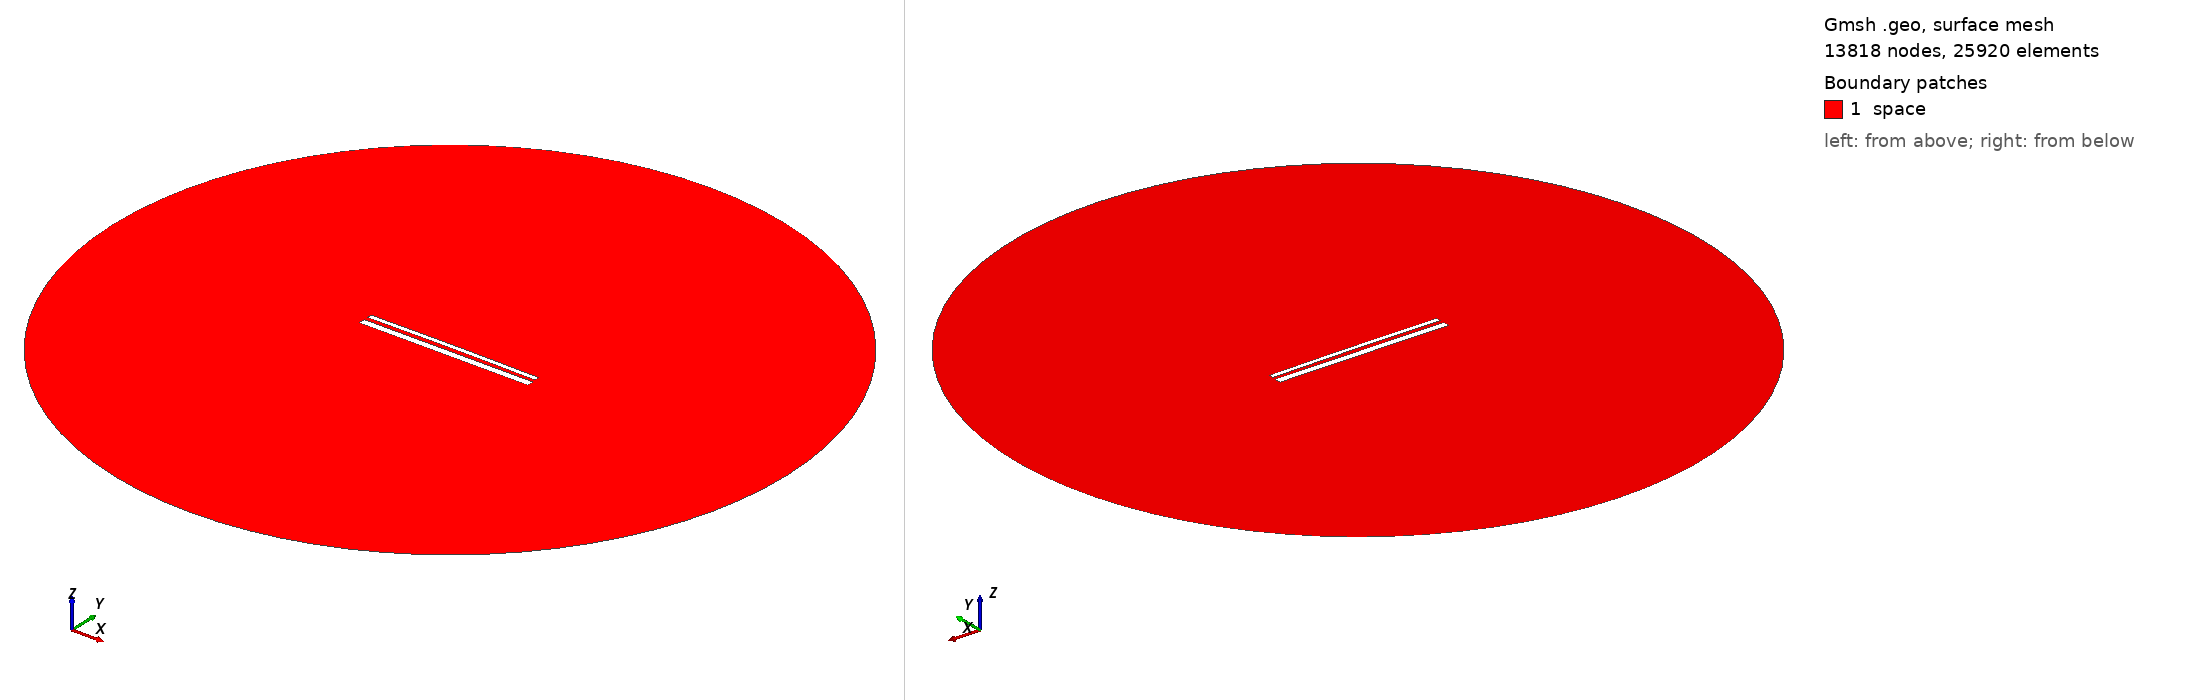

Gmsh geometry script, surface-meshed: 13818 nodes, 25920 surface elements. Boundary patches (legend numbers): 1 space. Left view from above one corner, right view from below the opposite corner. Legend entries are the model's physical surfaces. The drawing asked Gmsh for element sizes between 1% and 20% of the model's largest extent; the script's own settings can give other sizes.

=== 13988.geo (drawn) ===
//---------------------------------------
// Geometry kernel
//---------------------------------------

SetFactory("OpenCASCADE");



//---------------------------------------
// Parameters of the geometry
//---------------------------------------

// Overetch of the upper plate
overetch = 0.5;

// Distance between the plates
distance = 2.0;

// Discretization over the x axis (for the deformation)
nx = 50; 

// Length of the plate
L = 100 - overetch; 

// Number of modes
n = 4; 

// 1st mode coefficient
coeff(1) = -0.075;
beta(1) = 0.596864 * 3.1415926535 / L;

// 2nd mode coefficient
coeff(2) = 0.15;
beta(2) = 1.49418 * 3.1415926535 / L;

// 3rd mode coefficient
coeff(3) = 0.0;
beta(3) = 2.50025 * 3.1415926535 / L;

// 4th mode coefficient
coeff(4) = 0.0;
beta(4) = 3.49999 * 3.1415926535 / L;



//---------------------------------------
// Upper plate (deformed rectangle)
//---------------------------------------

// Coordiantes of the upper plate
xmin = -50;
xmax = 50 - overetch;

// Height of the upper plate
yheight = 4 - 2 * overetch;

// Indexes of the points
UpperID[] = {};
LowerID[] = {};
LeftID[] = {};
RightID[] = {};

// Point index
p = 1;

// Horizontal edges
For i In {1:nx}
    x = xmin + (i-1)*(xmax - xmin)/(nx-1);

    y_bottom = distance / 2 + overetch;
    For j In {1:n}
        C = (Cosh(beta(j)*L) + Cos(beta(j)*L)) / (Sinh(beta(j)*L) + Sin(beta(j)*L));
        y_bottom  = y_bottom + coeff(j) * (Cosh(beta(j)*(x+50)) - Cos(beta(j)*(x+50)) - C * (Sinh(beta(j)*(x+50)) - Sin(beta(j)*(x+50))));
    EndFor

    y_top = y_bottom + yheight;

    Point(p) = {x, y_top, 0, 1.0};
    UpperID[i] = p;
    p = p + 1;

    Point(p) = {x, y_bottom, 0, 1.0};
    LowerID[i] = p;
    p = p + 1;
EndFor

// Create point lists
UpperPts[] = {}; LowerPts[] = {};
For i In {1:nx}
  UpperPts[] += {UpperID[i]};
  LowerPts[] += {LowerID[i]};
EndFor

// Build splines
Spline(1) = {UpperPts[]};
Spline(2) = {LowerPts[]};
Line(3) = {LowerPts[nx-1], UpperPts[nx-1]};
Line(4) = {LowerPts[0], UpperPts[0]};

// Build the plane surface
Curve Loop(1) = {2, 3, -1, -4};
Plane Surface(1) = {1};



//---------------------------------------
// Lower plate (rectangle)
//---------------------------------------

// Vertices
Point(1001) = {-50, -1, 0, 1.0};
Point(1002) = { 50, -1, 0, 1.0};
Point(1003) = { 50,  -5, 0, 1.0};
Point(1004) = {-50,  -5, 0, 1.0};

// Edges
Line(5) = {1001, 1002};
Line(6) = {1002, 1003};
Line(7) = {1003, 1004};
Line(8) = {1004, 1001};

// Plane surface
Line Loop(2) = {5, 6, 7, 8};
Plane Surface(2) = {2}; 



//---------------------------------------
// Outer (fictious) boundary
//---------------------------------------

// Points
Point(1005) = {0, 0, 0};       // Center
Point(1006) = {200, 0, 0};     // Start point
Point(1007) = {0, 200, 0};     // 90 degrees
Point(1008) = {-200, 0, 0};    // 180 degrees
Point(1009) = {0, -200, 0};    // 270 degrees

// Circle arcs (each needs start, center, end)
Circle(9) = {1006, 1005, 1007};
Circle(10) = {1007, 1005, 1008};
Circle(11) = {1008, 1005, 1009};
Circle(12) = {1009, 1005, 1006};

// Plane surface for the entire domain
Curve Loop(3) = {9, 10, 11, 12};
Surface(3) = {3};

// Subtract the plates from the whole domain to obtain the actual domain where we want to solve the equations
BooleanDifference{ Surface{3}; Delete; }{ Surface{1}; Surface{2}; Delete; }




//---------------------------------------
// Transfinite Lines/Curves
//---------------------------------------

// Set the number of points on the boundaries
r = 7;

// Plates
Transfinite Curve {1, 2} = 50*r Using Progression 1;
Transfinite Curve {3, 4} = 2*r Using Progression 1;
Transfinite Line {5, 7} = 50*r Using Progression 1;
Transfinite Line {6, 8} = 2*r Using Progression 1;

// Outer boundary
Transfinite Line {9, 10, 11, 12} = 20 Using Progression 1;



//---------------------------------------
// Physical groups
//---------------------------------------                

// Physical curves (boundaries)
Physical Line("force_segment", 10) = {2};
Physical Line("upper_plate", 11) = {1, 3, 4};
Physical Line("lower_plate", 12) = {5, 6, 7, 8};
Physical Line("boundary", 20) = {9, 10, 11, 12};

// Physical Surfaces
Physical Surface("space", 30) = {3};



//---------------------------------------
// 6. Generate the Mesh
//---------------------------------------

// 2D mesh generation
Mesh 2;
